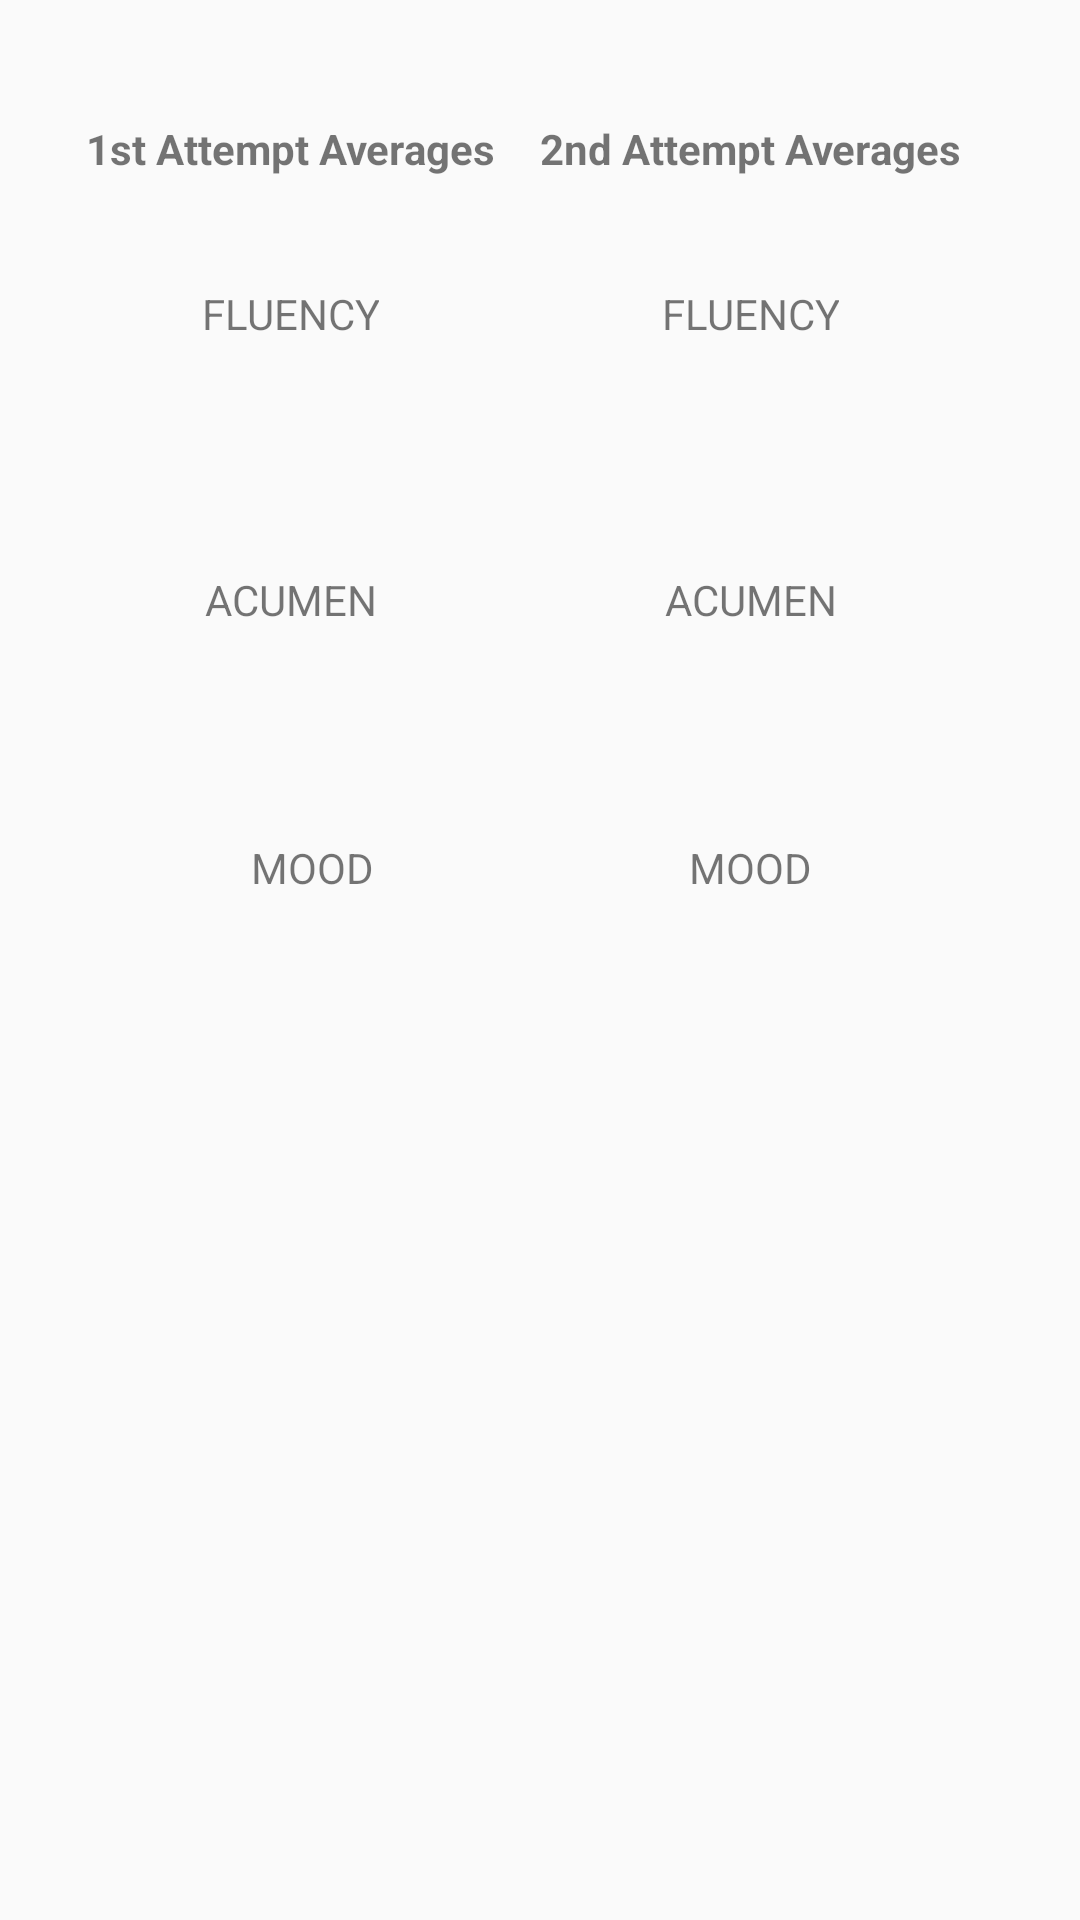

Layout XML and referenced resources for this Android screen:
<!-- AndroidManifest.xml: application theme AppTheme -->
<!-- res/layout/fragment_overview.xml -->
<?xml version="1.0" encoding="utf-8"?>
<android.support.v4.widget.NestedScrollView xmlns:android="http://schemas.android.com/apk/res/android"
    xmlns:app="http://schemas.android.com/apk/res-auto"
    android:layout_width="match_parent"
    android:layout_height="wrap_content"
    app:layout_behavior="@string/appbar_scrolling_view_behavior">

    <RelativeLayout
        android:layout_width="match_parent"
        android:layout_height="500dp"
        android:orientation="vertical"
        android:textAlignment="center">

        <View
            android:id="@+id/center"
            android:layout_width="0dp"
            android:layout_height="match_parent"
            android:layout_centerHorizontal="true"
            android:layout_centerInParent="true"
            android:layout_centerVertical="true" />

        <LinearLayout
            android:id="@+id/left_layout"
            android:layout_width="wrap_content"
            android:layout_height="wrap_content"
            android:layout_alignEnd="@+id/center"
            android:layout_marginTop="40dp"
            android:orientation="vertical">

            <TextView
                android:id="@+id/first_attempt"
                android:layout_width="wrap_content"
                android:layout_height="wrap_content"
                android:layout_gravity="center"
                android:maxLines="2"
                android:paddingEnd="15dp"
                android:text="@string/_1st_attempt_n_averages"
                android:textAlignment="center"
                android:textStyle="bold" />


            <TextView
                android:id="@+id/first_attempt_fluency"
                android:layout_width="wrap_content"
                android:layout_height="wrap_content"
                android:layout_gravity="center"
                android:paddingEnd="15dp"
                android:paddingTop="36dp"
                android:text="@string/fluency"
                android:textAlignment="center" />

            <TextView
                android:id="@+id/first_attempt_fluency_display_average"
                android:layout_width="wrap_content"
                android:layout_height="wrap_content"
                android:layout_gravity="center"
                android:paddingEnd="15dp"
                android:textAlignment="center"
                android:textColor="#00b2e2"
                android:textSize="30sp" />

            <TextView
                android:id="@+id/first_attempt_accumen"
                android:layout_width="wrap_content"
                android:layout_height="wrap_content"
                android:layout_gravity="center"
                android:paddingEnd="15dp"
                android:paddingTop="36dp"
                android:text="@string/acumen"
                android:textAlignment="center" />

            <TextView
                android:id="@+id/first_attempt_accumen_display_average"
                android:layout_width="wrap_content"
                android:layout_height="wrap_content"
                android:layout_gravity="center"
                android:textAlignment="center"
                android:textColor="#00b2e2"
                android:textSize="30sp" />

            <TextView
                android:id="@+id/first_attempt_mood"
                android:layout_width="wrap_content"
                android:layout_height="wrap_content"
                android:layout_gravity="center"
                android:paddingTop="30dp"
                android:text="@string/mood"
                android:textAlignment="center" />

            <ImageView
                android:id="@+id/first_attempt_mood_display_average"
                android:layout_width="50dp"
                android:layout_height="50dp"
                android:layout_gravity="center"
                android:layout_marginBottom="20dp"
                android:textAlignment="center"
                android:tint="#00b2e2" />
        </LinearLayout>

        <LinearLayout
            android:id="@+id/right_layout"
            android:layout_width="wrap_content"
            android:layout_height="wrap_content"
            android:layout_alignTop="@+id/left_layout"
            android:layout_toEndOf="@+id/left_layout"
            android:orientation="vertical">

            <TextView
                android:id="@+id/second_attempt"
                android:layout_width="wrap_content"
                android:layout_height="wrap_content"
                android:layout_gravity="center"
                android:maxLines="2"
                android:text="@string/_2nd_attempt_n_averages"
                android:textAlignment="center"
                android:textStyle="bold" />


            <TextView
                android:id="@+id/second_attempt_fluency"
                android:layout_width="wrap_content"
                android:layout_height="wrap_content"
                android:layout_gravity="center"
                android:paddingTop="36dp"
                android:text="@string/fluency"
                android:textAlignment="center" />

            <TextView
                android:id="@+id/second_attempt_fluency_display_average"
                android:layout_width="wrap_content"
                android:layout_height="wrap_content"
                android:layout_gravity="center"
                android:textAlignment="center"
                android:textColor="#1b3d6e"
                android:textSize="30sp" />

            <TextView
                android:id="@+id/second_attempt_accumen"
                android:layout_width="wrap_content"
                android:layout_height="wrap_content"
                android:layout_gravity="center"
                android:paddingTop="36dp"
                android:text="@string/acumen"
                android:textAlignment="center" />

            <TextView
                android:id="@+id/second_attempt_accumen_display_average"
                android:layout_width="wrap_content"
                android:layout_height="wrap_content"
                android:layout_gravity="center"
                android:textAlignment="center"
                android:textColor="#1b3d6e"
                android:textSize="30sp" />

            <TextView
                android:id="@+id/second_attempt_mood"
                android:layout_width="wrap_content"
                android:layout_height="wrap_content"
                android:layout_gravity="center"
                android:paddingTop="30dp"
                android:text="@string/mood"
                android:textAlignment="center" />

            <ImageView
                android:id="@+id/second_attempt_mood_display_average"
                android:layout_width="50dp"
                android:layout_height="50dp"
                android:layout_gravity="center"
                android:layout_marginBottom="20dp"
                android:textAlignment="center"
                android:tint="#1b3d6e" />
        </LinearLayout>
    </RelativeLayout>
</android.support.v4.widget.NestedScrollView>
<!-- resources referenced by this layout -->
<resources>
  <string name="_1st_attempt_n_averages">1st Attempt   Averages</string>
  <string name="_2nd_attempt_n_averages">2nd Attempt   Averages</string>
  <string name="acumen">ACUMEN</string>
  <string name="fluency">FLUENCY</string>
  <string name="mood">MOOD</string>
  <style name="AppTheme" parent="Theme.AppCompat.Light.DarkActionBar">
          
          <item name="colorPrimary">@color/colorPrimary</item>
  
          
          <item name="colorPrimaryDark">@color/colorPrimaryDark</item>
          
          <item name="colorAccent">#5fa3d0</item>
          <item name="drawerArrowStyle">@style/DrawerArrowStyle</item>
          <item name="colorButtonNormal">@color/colorPrimaryDark</item>
          <item name="colorControlNormal">@color/tv_color_black</item>
          <item name="colorControlActivated">@color/tv_color_black</item>
          <item name="actionMenuTextAppearance">@style/MyMenuTextAppearance</item>
          <item name="alertDialogTheme">@style/AppCompatAlertDialogStyle</item>
  
      </style>
  <color name="colorPrimary">#00b2e2</color>
  <color name="colorPrimaryDark">#000000</color>
  <style name="DrawerArrowStyle" parent="Widget.AppCompat.DrawerArrowToggle">
          <item name="spinBars">true</item>
          <item name="color">@color/colorPrimary</item>
      </style>
  <color name="tv_color_black">#000000</color>
  <style name="MyMenuTextAppearance" parent="android:TextAppearance.Holo.Widget.ActionBar.Menu">
          <item name="android:textAllCaps">false</item>
          <item name="android:textSize">15sp</item>
  
      </style>
  <style name="AppCompatAlertDialogStyle" parent="Theme.AppCompat.Light.Dialog.Alert">
          <item name="colorAccent">#5fa3d0</item>
          <item name="android:textColorPrimary">@android:color/black</item>
          <item name="android:background">@color/colorPrimary</item>
      </style>
</resources>
